Run: headless pygame with SDL's dummy video driver; simulated clock (each Clock.tick advances the game by its frame time, no real sleeping); random seed 0; keys injected as events and as key.get_pressed() state; no mouse input.
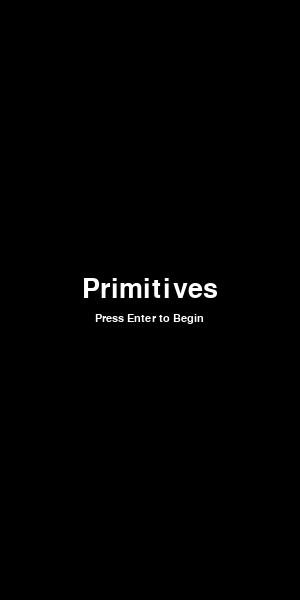
Frame 1 of 4 · flips 1–60 · no input
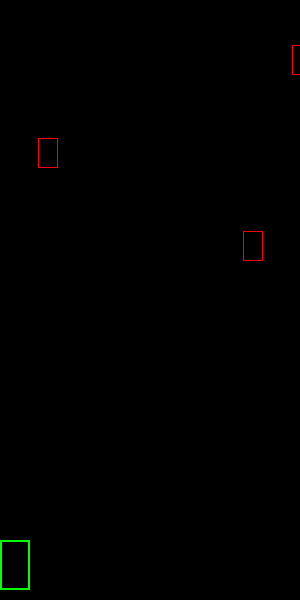
Frame 2 of 4 · flips 61–180 · tapped SPACE, RETURN · held RIGHT (→), D
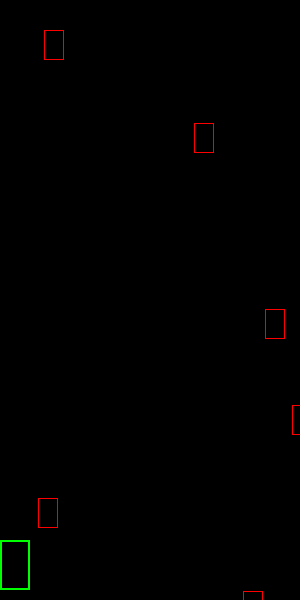
Frame 3 of 4 · flips 181–300 · held DOWN (↓), S
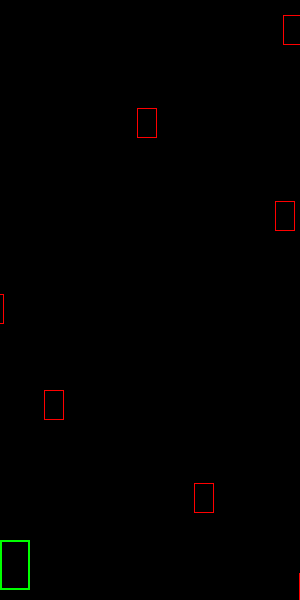
Frame 4 of 4 · flips 301–420 · held LEFT (←), A, UP (↑), W

The pygame program that drew these frames:

import pygame
import os
import random


PLAYERIMPACT = 25


def main_loop(screen, clock):
    running = True
    while running:
        for event in pygame.event.get():
            if event.type == pygame.QUIT:
                running = False
            if event.type == pygame.KEYUP:
                if event.key == pygame.K_RETURN:
                    game_loop(screen, clock)
                elif event.key == pygame.K_ESCAPE:
                    running = False
        draw_title(screen)
        clock.tick(60)


def draw_title(screen):
    screen.fill((0, 0, 0))
    spacing = 10
    screen_width = screen.get_width()

    title = pygame.font.Font(None, 40)
    instruction = pygame.font.Font(None, 16)
    combined_height = title.get_height() + instruction.get_height() + spacing

    top = (screen.get_height() - combined_height) / 2
    newline = title.render("Primitives", True, (255, 255, 255))
    left = (screen_width - newline.get_width()) / 2
    screen.blit(newline, (left, top))

    top += newline.get_height() + spacing
    newline = instruction.render("Press Enter to Begin", True, (255, 255, 255))
    left = (screen_width - newline.get_width()) / 2
    screen.blit(newline, (left, top))
    pygame.display.flip()


def game_loop(screen, clock):
    player = {"rect": pygame.Rect(0, 540, 30, 50), "vector": [0, 0]}
    enemies = []
    bullets = []
    game_time = 0
    model = {"p": player, "e": enemies, "b": bullets,
             "t": {"game": game_time, "spawn": game_time}}
    running = True

    while running:
        for event in pygame.event.get():
            if event.type == pygame.QUIT:
                running = False
                pygame.event.post(pygame.event.Event(pygame.QUIT))
            elif event.type == pygame.KEYDOWN:
                if event.key == pygame.K_RIGHT:
                    player["vector"][0] += 3
                elif event.key == pygame.K_LEFT:
                    player["vector"][0] += -3
            elif event.type == pygame.KEYUP:
                if event.key == pygame.K_RIGHT:
                    player["vector"][0] += -3
                elif event.key == pygame.K_LEFT:
                    player["vector"][0] += 3
                elif event.key == pygame.K_ESCAPE:
                    running = False
            elif event.type == PLAYERIMPACT:
                running = False
                game_over_loop(screen, clock)
        simulate(model)
        draw_game(screen, model)
        tick = clock.tick(60)
        model["t"]["game"] += tick
        model["t"]["spawn"] += tick


def draw_game(screen, model):
    screen.fill((0, 0, 0))
    pygame.draw.rect(screen, (0, 255, 0), model["p"]["rect"], 2)
    for e in model["e"]:
        pygame.draw.rect(screen, (255, 0, 0), e["rect"], 1)
    pygame.display.flip()


def simulate(model):
    player = model["p"]
    player["rect"].centerx += player["vector"][0]
    if player["rect"].left < 0:
        player["rect"].left = 0
    elif player["rect"].right > 300:
        player["rect"].right = 300

    enemies = model["e"]
    for enemy in enemies:
        enemy["rect"].centerx += enemy["vector"][0]
        enemy["rect"].centery += enemy["vector"][1]
        if enemy["vector"][0] >= 10:
            enemy["change"] = -1
        elif enemy["vector"][0] <= -10:
            enemy["change"] = 1
        enemy["vector"][0] += enemy["change"]
        if enemy["rect"].top > 600:
            enemies.remove(enemy)
        if enemy["rect"].colliderect(player["rect"]):
            pygame.event.post(pygame.event.Event(25))
    if model["t"]["spawn"] > 500:
        enemies.append(spawn_enemy())
        model["t"]["spawn"] += -500


def spawn_enemy():
    direction = random.choice((-1, 1))
    return {"rect": pygame.Rect(random.randint(0, 380), -30, 20, 30),
            "vector": [direction, 3],
            "change": direction}


def game_over_loop(screen, clock):
    pass


if __name__ == "__main__":
    os.environ['SDL_VIDEO_CENTERED'] = '1'
    pygame.init()
    game_screen = pygame.display.set_mode((300, 600))
    pygame.display.set_caption("Pacifist")
    game_clock = pygame.time.Clock()

    main_loop(game_screen, game_clock)
    pygame.quit()
